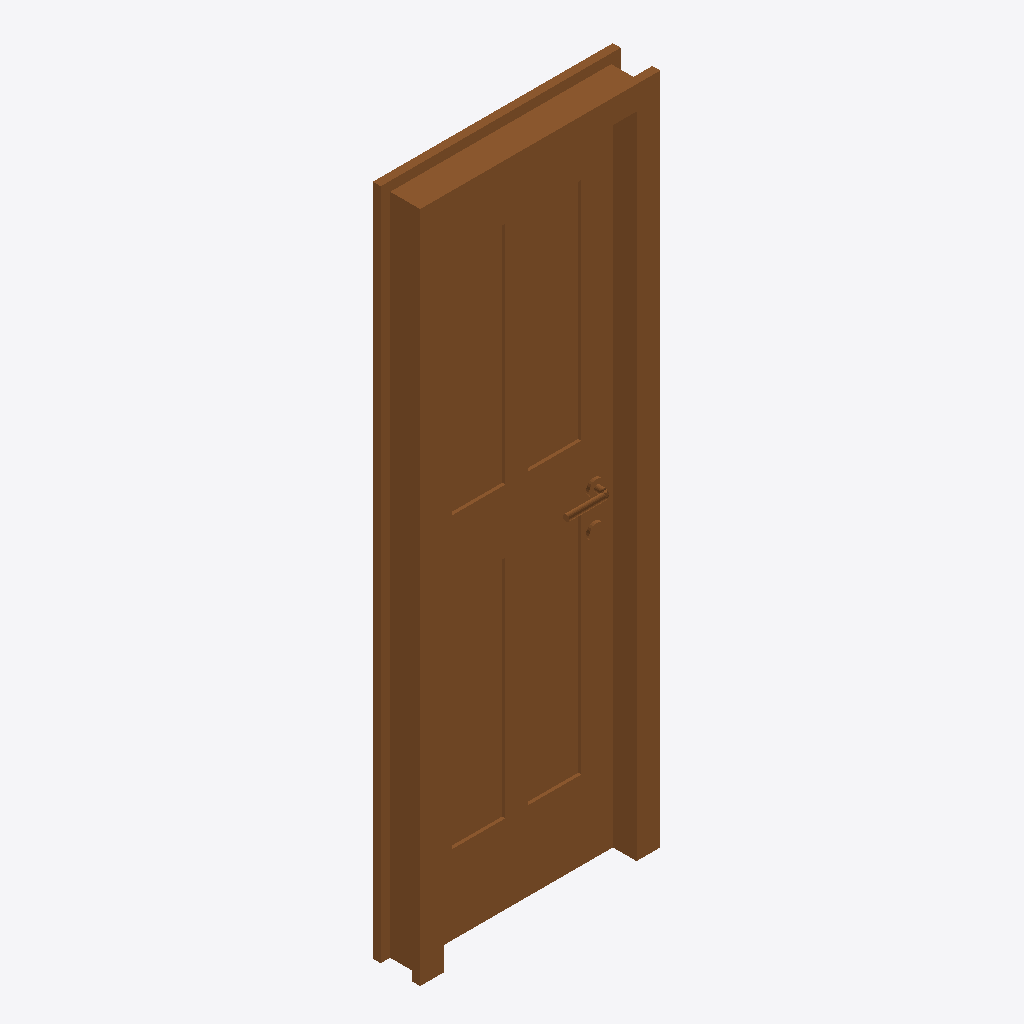
Isometric view of an IFC building model (IFC-SPF (STEP), schema IFC2X3, length unit millimetre), seen from the south-west, elements coloured by IFC class: 1 door (brown).
Extent 0.8 m × 0.2 m × 2.1 m (x, y, z). Storeys (1): 1层 at 0.00 m. Elements (1): 1 IfcDoor.

HEADER;
FILE_DESCRIPTION((''),'2;1');
FILE_NAME('','2023-05-09T17:19:20',(''),(''),'','BIMserver','');
FILE_SCHEMA(('IFC2X3'));
ENDSEC;
DATA;
#656=IFCPROJECT('1J5sbZvdvB_hhZ5d_ASqfT',#61,'项目编号',$,$,'项目名称','项目状态',(#65),#17);
#650=IFCSITE('1J5sbZvdvB_hhZ5d_ASqfV',#61,'Default',$,'',#651,$,$,.ELEMENT.,(42,21,31,181945),(-71,-3,-24,-263305),0.0,$,$);
#654=IFCBUILDING('1J5sbZvdvB_hhZ5d_ASqfS',#61,'',$,$,#655,$,'',.ELEMENT.,$,$,$);
#647=IFCBUILDINGSTOREY('1J5sbZvdvB_hhZ5dzrZ8QY',#61,'1层',$,$,#648,$,'1层',.ELEMENT.,0.0);
#1162=IFCDOOR('3nOUvq7brAUQiTOywfrCIY',#61,'单嵌板木门 3:住宅门 700 x 2100mm:234811',$,'住宅门 700 x 2100mm',#1153,#66,'234811',2099.99999999998,700.0);
ENDSEC;
